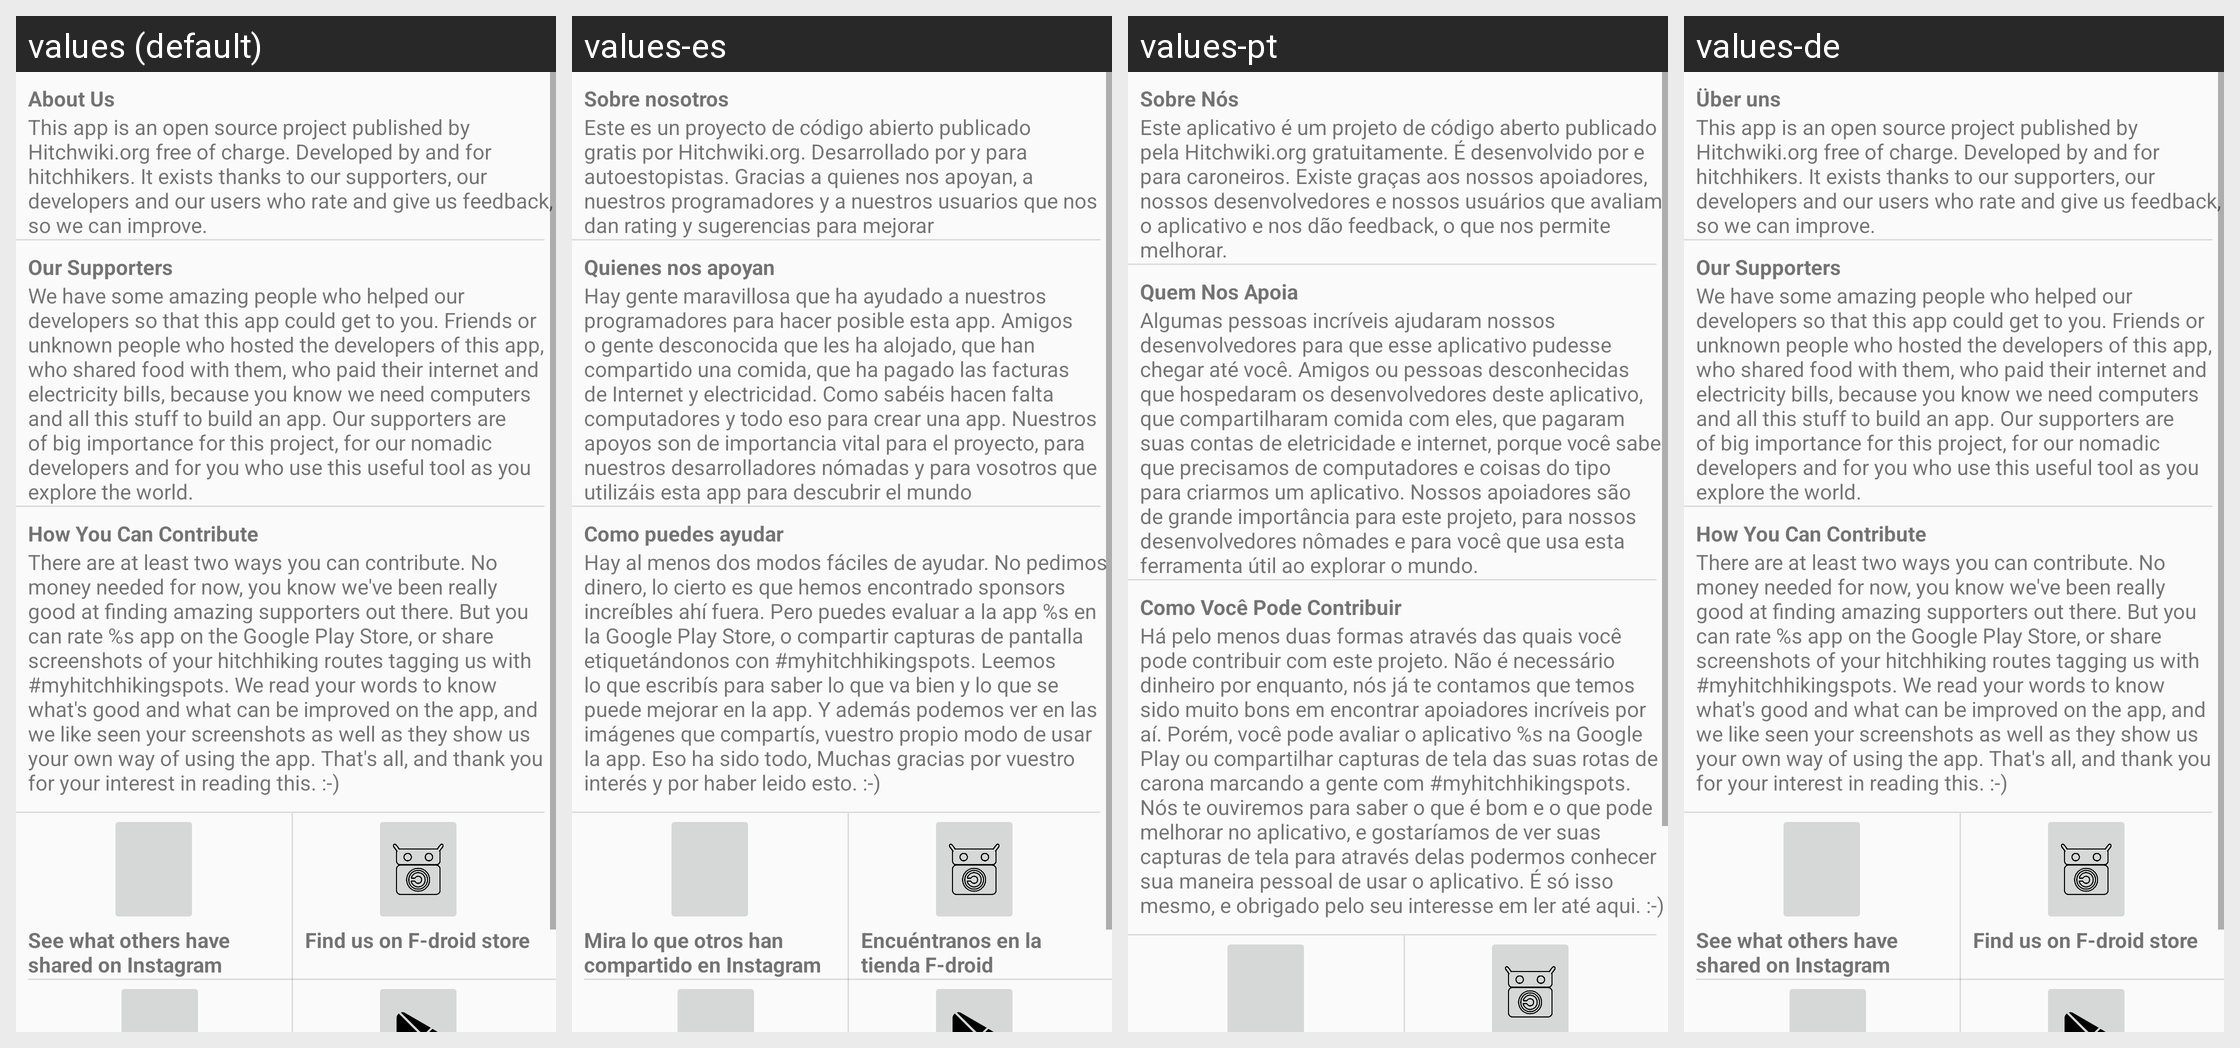

This grid shows one Android layout under several languages. Give, for every string resource on the screen, its name, the default text and each shown locale's text.
Android screen res/layout/fragment_about_us.xml rendered under 4 locales, left to right: values (default), values-es, values-pt, values-de. Device: Nexus 5 (rendered at 1080×1920; each locale shown at half size, 540×960, under a caption strip naming it); theme Theme.Base.NoActionBar.
Other locales in the repository, not shown: values-da.
Strings drawn on this screen, with the default value and each locale's value (text and hints the layout hard-codes, and strings that could not be matched under every locale, appear in the picture but are not listed):

menu_about_us
  values: About Us
  values-es: Sobre nosotros
  values-pt: Sobre Nós
  values-de: Über uns

about_us_first_text
  values: This app is an open source project published by Hitchwiki.org free of charge. Developed by and for hitchhikers. It exists thanks to our supporters, our developers and our users who rate and give us feedback, so we can improve.
  values-es: Este es un proyecto de código abierto publicado gratis por Hitchwiki.org. Desarrollado por y para autoestopistas. Gracias a quienes nos apoyan, a nuestros programadores y a nuestros usuarios que nos dan rating y sugerencias para mejorar
  values-pt: Este aplicativo é um projeto de código aberto publicado pela Hitchwiki.org gratuitamente. É desenvolvido por e para caroneiros. Existe graças aos nossos apoiadores, nossos desenvolvedores e nossos usuários que avaliam o aplicativo e nos dão feedback, o que nos permite melhorar.
  values-de: This app is an open source project published by Hitchwiki.org free of charge. Developed by and for hitchhikers. It exists thanks to our supporters, our developers and our users who rate and give us feedback, so we can improve.

about_us_our_supporters_title
  values: Our Supporters
  values-es: Quienes nos apoyan
  values-pt: Quem Nos Apoia
  values-de: Our Supporters

about_us_our_supporters_text
  values: We have some amazing people who helped our developers so that this app could get to you. Friends or unknown people who hosted the developers of this app, who shared food with them, who paid their internet and electricity bills, because you know we need computers and all this stuff to build an app. Our supporters are of big importance for this project, for our nomadic developers and for you who …[clipped]
  values-es: Hay gente maravillosa que ha ayudado a nuestros programadores para hacer posible esta app. Amigos o gente desconocida que les ha alojado, que han compartido una comida, que ha pagado las facturas de Internet y electricidad. Como sabéis hacen falta computadores y todo eso para crear una app. Nuestros apoyos son de importancia vital para el proyecto, para nuestros desarrolladores nómadas y para …[clipped]
  values-pt: Algumas pessoas incríveis ajudaram nossos desenvolvedores para que esse aplicativo pudesse chegar até você. Amigos ou pessoas desconhecidas que hospedaram os desenvolvedores deste aplicativo, que compartilharam comida com eles, que pagaram suas contas de eletricidade e internet, porque você sabe que precisamos de computadores e coisas do tipo para criarmos um aplicativo. Nossos apoiadores são de …[clipped]
  values-de: We have some amazing people who helped our developers so that this app could get to you. Friends or unknown people who hosted the developers of this app, who shared food with them, who paid their internet and electricity bills, because you know we need computers and all this stuff to build an app. Our supporters are of big importance for this project, for our nomadic developers and for you who …[clipped]

about_us_how_to_contribute_title
  values: How You Can Contribute
  values-es: Como puedes ayudar
  values-pt: Como Você Pode Contribuir
  values-de: How You Can Contribute

about_us_how_to_contribute_text
  values: There are at least two ways you can contribute. No money needed for now, you know we've been really good at finding amazing supporters out there. But you can rate %s app on the Google Play Store, or share screenshots of your hitchhiking routes tagging us with #myhitchhikingspots. We read your words to know what's good and what can be improved on the app, and we like seen your screenshots as well …[clipped]
  values-es: Hay al menos dos modos fáciles de ayudar. No pedimos dinero, lo cierto es que hemos encontrado sponsors increíbles ahí fuera. Pero puedes evaluar a la app %s en la Google Play Store, o compartir capturas de pantalla etiquetándonos con #myhitchhikingspots. Leemos lo que escribís para saber lo que va bien y lo que se puede mejorar en la app. Y además podemos ver en las imágenes que compartís, …[clipped]
  values-pt: Há pelo menos duas formas através das quais você pode contribuir com este projeto. Não é necessário dinheiro por enquanto, nós já te contamos que temos sido muito bons em encontrar apoiadores incríveis por aí. Porém, você pode avaliar o aplicativo %s na Google Play ou compartilhar capturas de tela das suas rotas de carona marcando a gente com #myhitchhikingspots. Nós te ouviremos para saber o que …[clipped]
  values-de: There are at least two ways you can contribute. No money needed for now, you know we've been really good at finding amazing supporters out there. But you can rate %s app on the Google Play Store, or share screenshots of your hitchhiking routes tagging us with #myhitchhikingspots. We read your words to know what's good and what can be improved on the app, and we like seen your screenshots as well …[clipped]
